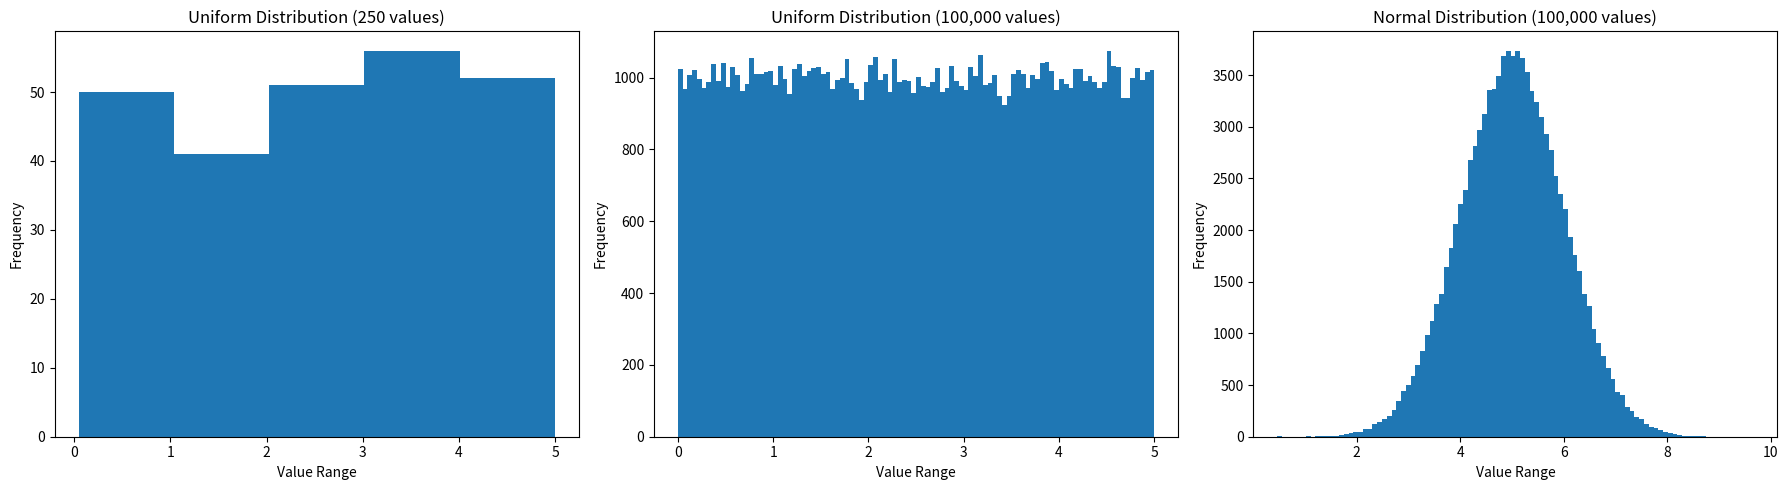

This chart was generated by the following Python code:
import numpy as np
import matplotlib.pyplot as plt

plt.figure(figsize=(18, 5)) 

# 1. Create an array with 250 random floats between 0 and 5 (Uniform Distribution)
x_uniform = np.random.uniform(0.0, 5.0, 250)

# Plotting the histogram for uniform distribution (250 values)
plt.subplot(1, 3, 1)  # (rows, columns, index)
plt.hist(x_uniform, 5)
plt.title("Uniform Distribution (250 values)")
plt.xlabel("Value Range")
plt.ylabel("Frequency")

# 2. Create an array with 100,000 random floats between 0 and 5 (Uniform Distribution)
x_uniform_large = np.random.uniform(0.0, 5.0, 100000)

# Plotting the histogram for uniform distribution (100,000 values)
plt.subplot(1, 3, 2)
plt.hist(x_uniform_large, 100)
plt.title("Uniform Distribution (100,000 values)")
plt.xlabel("Value Range")
plt.ylabel("Frequency")

# 3. Create a normal distribution (mean = 5.0, std dev = 1.0, size = 100,000)
x_normal = np.random.normal(5.0, 1.0, 100000)

# Plotting the histogram for normal distribution
plt.subplot(1, 3, 3)
plt.hist(x_normal, 100)
plt.title("Normal Distribution (100,000 values)")
plt.xlabel("Value Range")
plt.ylabel("Frequency")

plt.tight_layout()  # Adjust the layout for better spacing
plt.show()
